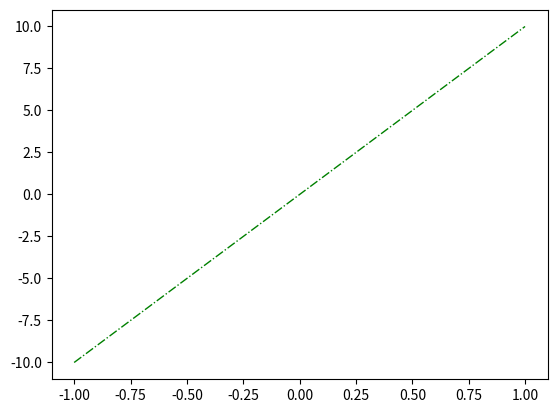

Recreate this plot in Python.
import matplotlib.pyplot as plt
import numpy as np

x = np.linspace(-1, 1, 50)
y = 10*x

plt.plot(x, y,'g-.',linewidth=1)
plt.savefig('chart.png')
